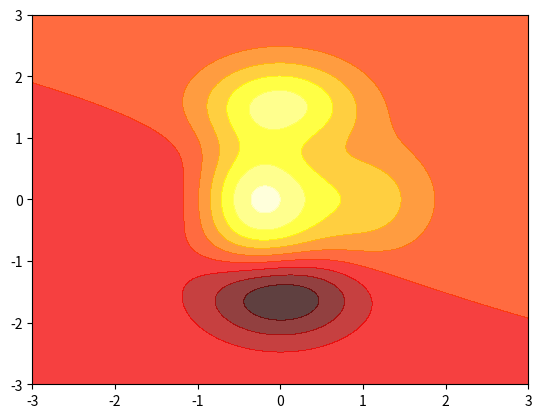

Here is the Python script that generated this plot:
# -*- coding:utf-8 -*-


import matplotlib.pyplot as plt
import numpy as np

'''
折线图图表 测试
'''

'''
绘制余弦 正弦 
'''


def draw_cos_sin():
    # -np.pi, np.pi, 之间有 256点 包含最后一个点
    x = np.linspace(-np.pi, np.pi, 256, endpoint=True)

    # 余弦函数  # 正弦函数
    c, s = np.cos(x), np.sin(x)
    # 绘制表格
    plt.figaspect(1)
    # 绘制 自变量   因变量
    plt.plot(x, c, "r*")
    #  原线 自变量 颜色 线宽 线类型 标签 透明度
    plt.plot(x, s, color="blue", linewidth=1.0, linestyle="-", label="SIN", alpha=0.5)
    # 加入标题
    plt.title("cos&sin")
    # 加入网格线
    plt.grid()
    # 以上部分已经可以生成出图表了

    '''
    定位 边框 上下左右
    '''
    # 添加横轴纵轴编辑器 绘制基础点位置
    # 添加编辑器
    ax = plt.gca()
    # 定位上下左右图表

    # set_position 设置位置居中
    ax.spines['left'].set_position('center')
    # 左边的线 放入到数据域 0的这个位置
    # ax.spines['left'].set_position(("data", 0))
    ax.spines['bottom'].set_position('center')
    # set_color设置颜色无
    ax.spines['right'].set_color('none')
    ax.spines['top'].set_color('none')

    # 设置 x轴y轴参数 显示位置 底部显示x轴点 和左边显示y轴点
    ax.xaxis.set_ticks_position('bottom')
    ax.yaxis.set_ticks_position('left')

    # 设置横轴 横轴标示的位置  标示的内容
    plt.xticks([-np.pi, -np.pi / 2, 0, np.pi / 2, np.pi], [r'$-\pi$', r'$-\pi/2$', r'$0$', '$+\pi/2$', '$+\pi$'])
    # 设置纵轴 -1,1 5个点 并且显示
    plt.yticks(np.linspace(-1, 1, 5, endpoint=True))

    # 标记点 设置大小
    for label in ax.get_xticklabels() + ax.get_yticklabels():
        # 设置字体大小
        label.set_fontsize(16)
        # 设置label的小方块的格式  背景颜色 边缘  透明度
        label.set_bbox(dict(facecolor="yellow", edgecolor="none", alpha=0.2))

    # 图例图 就是左边有个标记样式的
    plt.legend(loc='upper left')

    # 控制显示范围 x轴最小 x轴最大 y轴最小 y轴最大
    # plt.axis([-1, 1, -0.5, 1])

    # 填充区域纵坐标     轴 范围 颜色 透明度
    plt.fill_between(x, 0, 0.5, color="green", alpha="0.53")
    # 填充区域纵坐标     轴 范围 颜色 透明度
    plt.fill_between(x, np.abs(x) < 0.5, c, c > 0.5, color="black", alpha="0.53")
    # 填充区域横坐标     轴 范围 颜色 透明度
    plt.fill_betweenx(x, 0, 0.5, color="red", alpha="0.53")

    # 标记点  在1,1的地方并且 在 0,np.cos(1)之间
    plt.plot([1, 1], [0, np.cos(1)], "y", linewidth=6, linestyle='-.', color="purple")

    # 标记点 添加注释    注释名称 点的位置   标记的偏移量 x+10 y+30   相对位置 箭头类型
    plt.annotate("cos(1)", xy=(1, np.cos(1)), xycoords="data", xytext=(+10, +30), textcoords="offset points",
                 # 标记箭头设置 标记符号 箭头弧度
                 arrowprops=dict(arrowstyle="->", connectionstyle="arc3,rad=.2"))

    # 生成图表
    plt.show()


'''
绘制直线
"绘制2x+1的直线"
'''


def draw_line():
    x = np.linspace(-5, 5, 256)
    y = 2 * x + 1
    # 绘制 '-r'表示上色
    '''
    颜色
b: blue 
g: green 
r: red 
c: cyan 
m: magenta 
y: yellow 
k: black 
w: white
'-.'+颜色 表示按颜色 -.-.-.-.
':'+颜色 表示 ......
'.'+颜色 表示 粗线的......
'--'+颜色 表示 - - - - - -
'-'+颜色 表示 ---------实线
'r*' 表示 ***********s
''
 
    '''
    plt.plot(x, y, '-r', label='y=2x+1')
    plt.plot(x, 2 * x - 1, '-.g', label='y=2x-1')
    plt.plot(x, 2 * x + 3, ':b', label='y=2x+3')
    plt.plot(x, 2 * x - 3, '--m', label='y=2x-3')
    plt.plot(x, 2 * x - 3, '.m', label='y=2x-3')
    plt.title("'Graph of y=2x+1'")
    plt.legend(loc='upper left')
    plt.grid()
    plt.show()


'''
折线图
'''


def polar_line():
    x = np.arange(2, 26, 2)  # x坐标
    y = [15, 13, 14, 5, 17, 20, 25, 26, 24, 22, 18, 15]
    # 设置图片大小
    plt.figure(figsize=(20, 8), dpi=80)  # figsize设置图片大小，dpi设置清晰度
    plt.plot(x, y, label='Y1')  # 绘制y1
    plt.plot(x, np.cos(y), lw=1, c='g', marker='o', label='Y2')  # 绘制y2
    # 设置x轴的刻度
    plt.xticks(x)
    # 设置y轴的刻度
    plt.yticks(range(min(y), max(y) + 1))  # 最后一位取不到，所以要加1

    # plt.xlim(0, 26)  # x轴坐标范围
    # plt.ylim(1, 100)  # y轴坐标范围
    plt.xlabel('X-Name')  # x轴标注
    plt.ylabel('Y-Name')  # y轴标注
    plt.legend()  # 图例
    # 保存
    # plt.savefig("./t1.png")
    plt.show()


'''
圆形图
'''


def roundness_chart():
    x = np.arange(2, 26, 2)  # x坐标
    y = [15, 13, 14, 5, 17, 20, 25, 26, 24, 22, 18, 15]
    # 设置图片大小
    plt.figure(figsize=(20, 8), dpi=80)  # figsize设置图片大小，dpi设置清晰度
    # 更改图形为圆形
    plt.polar(x, y, label='Y1')  # 绘制y1
    plt.polar(x, np.cos(y), lw=1, c='g', marker='o', label='Y2')  # 绘制y2
    # 设置x轴的刻度
    plt.xticks(x)
    # 设置y轴的刻度
    plt.yticks(range(min(y), max(y) + 1))  # 最后一位取不到，所以要加1

    # plt.xlim(0, 26)  # x轴坐标范围
    # plt.ylim(1, 100)  # y轴坐标范围
    plt.xlabel('X-Name')  # x轴标注
    plt.ylabel('Y-Name')  # y轴标注
    plt.legend()  # 图例
    # 保存
    # plt.savefig("./t1.png")
    plt.show()


'''
热力图
'''


def heatmap_chart():
    from matplotlib import cm
    # 设置图片大小
    plt.figure(figsize=(20, 8), dpi=80)  # figsize设置图片大小，dpi设置清晰度
    # 绘制的数据 3*5的随机数
    data = np.random.rand(3, 5)
    # 颜色
    cmap = cm.Blues
    # 构建热力图   相邻的相同的颜色连成片   自动缩放 颜色最大值 最小值设置
    map = plt.imshow(data, interpolation='nearest', cmap=cmap, aspect='auto', vmax=1, vmin=0)
    plt.show()


'''
3D图
'''


def three_chart():
    from mpl_toolkits.mplot3d import Axes3D
    # 绘制画布
    fig = plt.figure()
    # 创建3D
    axes3d = Axes3D(fig)
    x = np.arange(2, 26, 2)  # x坐标
    y = [15, 13, 14, 5, 17, 20, 25, 26, 24, 22, 18, 15]
    # 绘制散点
    axes3d.scatter3D(x, y, np.log(x + y))
    plt.show()


''''
热图
'''


def hot_chart():
    # 绘制画布
    fig = plt.figure()

    # 计算x,y坐标对应的高度值
    def f(x, y):
        return (1 - x / 2 + x ** 3 + y ** 5) * np.exp(-x ** 2 - y ** 2)

    n = 256
    # 生成x,y的数据
    x = np.linspace(-3, 3, n)
    y = np.linspace(-3, 3, n)
    # 把x,y数据生成mesh网格状的数据，因为等高线的显示是在网格的基础上添加上高度值
    X, Y = np.meshgrid(x, y)
    # 绘制热图 填充等高线
    plt.contourf(X, Y, f(X, Y), 8, alpha=.75, cmap=plt.cm.hot)
    plt.show()


if __name__ == '__main__':
    # 正弦余弦函数
    # draw_cos_sin()
    # 直线 "绘制2x+1的直线"
    # draw_line()
    # 折线图
    # polar_line()
    # 圆形图
    # roundness_chart()
    # 热力图
    # heatmap_chart()
    # 3D图
    # three_chart()
    # 热图
    hot_chart()
    pass
